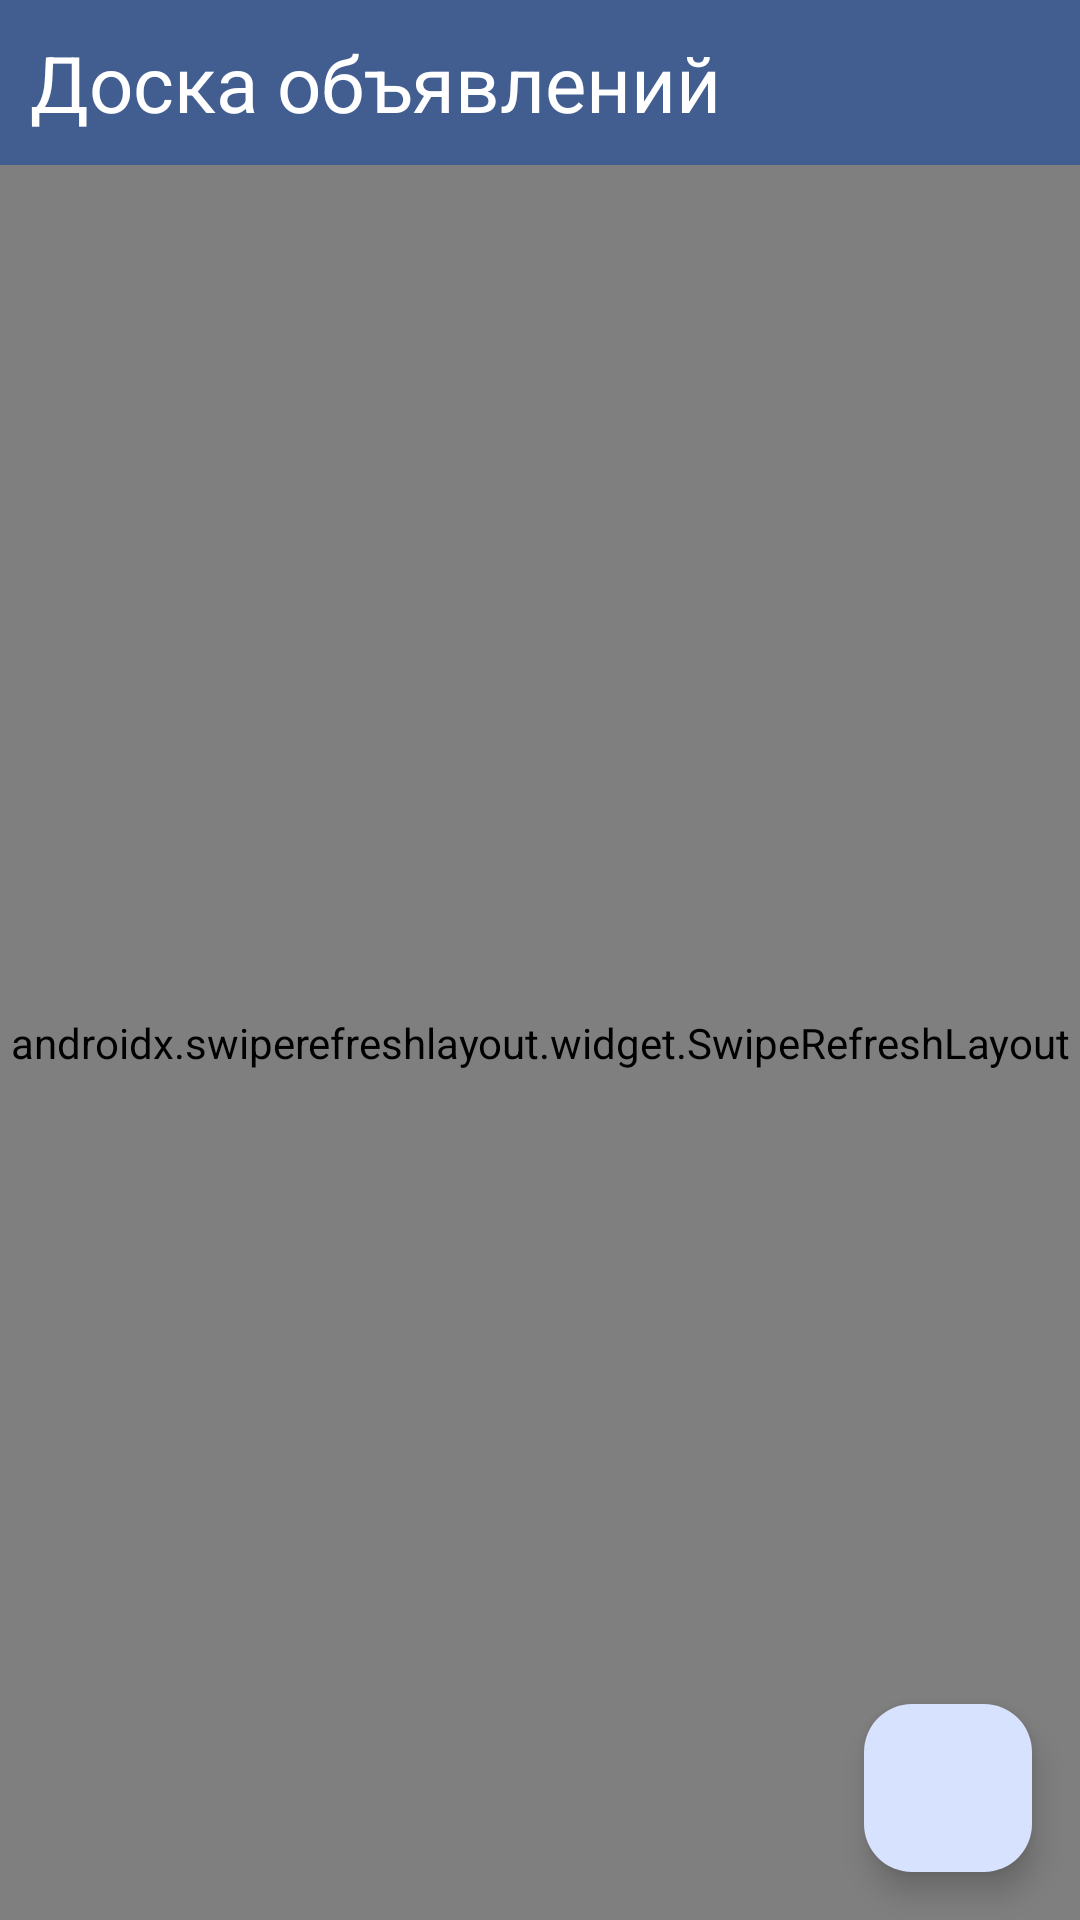

Reconstruct the res/layout file that produces this screen, plus the resources it refers to.
<!-- AndroidManifest.xml: application theme Theme.WorkStepTry2 -->
<!-- res/layout/fragment_home.xml -->
<?xml version="1.0" encoding="utf-8"?>
<androidx.constraintlayout.widget.ConstraintLayout xmlns:android="http://schemas.android.com/apk/res/android"
    xmlns:tools="http://schemas.android.com/tools"
    android:layout_width="match_parent"
    android:layout_height="match_parent"
    xmlns:app="http://schemas.android.com/apk/res-auto"
    tools:context=".Fragments.HomeFragment">

    
    
    
    
    
    
    


    <LinearLayout
        android:id="@+id/home_top_lay"
        android:layout_width="match_parent"
        android:layout_height="0dp"
        android:orientation="vertical"
        app:layout_constraintBottom_toBottomOf="parent"
        app:layout_constraintEnd_toEndOf="parent"
        app:layout_constraintStart_toStartOf="parent"
        app:layout_constraintTop_toTopOf="parent">

        <LinearLayout
            style="@style/topLayInside"
            android:layout_width="match_parent"
            android:layout_height="wrap_content"
            android:background="?attr/colorPrimary"
            android:orientation="horizontal">

            <TextView
                style="@style/textTopLay"
                android:layout_width="match_parent"
                android:layout_height="wrap_content"
                android:gravity="left"
                android:text="Доска объявлений" />

        </LinearLayout>

        <androidx.swiperefreshlayout.widget.SwipeRefreshLayout
            android:id="@+id/swipeRefresh"
            android:layout_width="match_parent"
            android:layout_height="match_parent"
            app:layout_constraintBottom_toBottomOf="parent"
            app:layout_constraintEnd_toEndOf="parent"
            app:layout_constraintStart_toStartOf="parent">

            <LinearLayout
                android:layout_width="match_parent"
                android:layout_height="match_parent"
                android:orientation="vertical">

                <androidx.recyclerview.widget.RecyclerView
                    android:id="@+id/ordersRecycler"
                    android:layout_width="match_parent"
                    android:layout_height="match_parent"
                    android:visibility="gone" />


                <TextView
                    style="@style/textEmptyList"
                    android:id="@+id/text_empty_list"
                    android:layout_width="wrap_content"
                    android:layout_height="match_parent"
                    android:text="Тут сейчас пусто"
                    android:visibility="gone" />
            </LinearLayout>
        </androidx.swiperefreshlayout.widget.SwipeRefreshLayout>
    </LinearLayout>

    <com.google.android.material.floatingactionbutton.FloatingActionButton
        android:id="@+id/filter_button"
        android:layout_width="wrap_content"
        android:layout_height="wrap_content"
        android:layout_gravity="bottom|end"
        android:layout_margin="16dp"
        app:layout_constraintBottom_toBottomOf="parent"
        app:layout_constraintEnd_toEndOf="parent"
        app:srcCompat="@drawable/filter_list" />

</androidx.constraintlayout.widget.ConstraintLayout>
<!-- resources referenced by this layout -->
<resources>
  <style name="textEmptyList">
          <item name="android:layout_gravity">center</item>
          <item name="android:gravity">center</item>
          <item name="android:textSize">24sp</item>
      </style>
  <style name="textTopLay" parent="Widget.AppCompat.TextView">
          <item name="android:gravity">right</item>
          <item name="android:textSize">26sp</item>
          <item name="android:layout_margin">10dp</item>
          <item name="android:textColor">?attr/colorOnPrimary</item>
      </style>
  <style name="topLayInside">
  
      </style>
  <style name="Theme.WorkStepTry2" parent="Base.Theme.WorkStepTry2">
      </style>
  <color name="md_theme_light_primary">#425e91</color>
  <color name="md_theme_light_onPrimary">#ffffff</color>
  <color name="md_theme_light_primaryContainer">#d7e2ff</color>
  <color name="md_theme_light_onPrimaryContainer">#001b40</color>
  <color name="md_theme_light_secondary">#565e71</color>
  <color name="md_theme_light_onSecondary">#ffffff</color>
  <color name="md_theme_light_secondaryContainer">#dae2f9</color>
  <color name="md_theme_light_onSecondaryContainer">#131c2c</color>
  <color name="md_theme_light_tertiary">#705574</color>
  <color name="md_theme_light_onTertiary">#ffffff</color>
  <color name="md_theme_light_tertiaryContainer">#fad7fc</color>
  <color name="md_theme_light_onTertiaryContainer">#29132e</color>
  <color name="md_theme_light_error">#ba1a1a</color>
  <color name="md_theme_light_errorContainer">#ffffff</color>
  <color name="md_theme_light_onError">#ffdad6</color>
  <color name="md_theme_light_onErrorContainer">#410002</color>
  <color name="md_theme_light_background">#fffbff</color>
  <color name="md_theme_light_onBackground">#201a19</color>
  <color name="md_theme_light_surface">#f9f9ff</color>
  <color name="md_theme_light_onSurface">#1a1c20</color>
  <color name="md_theme_light_surfaceVariant">#d9d9e0</color>
  <color name="md_theme_light_onSurfaceVariant">#44474e</color>
  <color name="md_theme_light_outline">#74777f</color>
  <color name="md_theme_light_inverseOnSurface">#f0f0f7</color>
  <color name="md_theme_light_inverseSurface">#2e3036</color>
  <color name="md_theme_light_inversePrimary">#acc7ff</color>
</resources>
